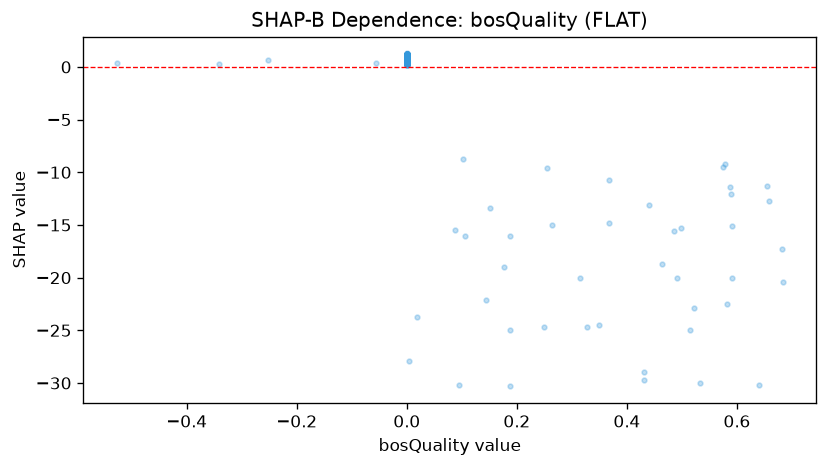

Data behind this chart, as committed beside it:
feature_value, shap_value
-0.0, 0.494
-0.0, 0.5625
-0.0, 0.9274
-0.0, 0.4948
-0.5273, 0.3834
-0.05599, 0.3283
-0.3416, 0.2848
0.0, 0.3164
0.0, 0.314
-0.2529, 0.6381
-0.0, 0.4554
-0.0, 0.564
-0.0, 0.1987
0.0, 0.9872
0.0, 0.3978
0.0, 0.6903
0.0, 1.086
0.0, 0.8435
0.0, 0.6166
0.1877, -16
0.0, 0.8782
0.0, 0.5406
0.0, 1.136
0.0, 0.4948
0.3143, -20.07
0.0, 0.9201
0.0, 0.5348
0.0, 0.8033
0.3491, -24.54
0.0, 0.9499
0.0, 0.8758
0.0, 0.9593
0.0, 0.8453
0.0, 1.097
0.0, 0.6847
0.0, 0.9411
0.0, 0.4967
0.0, 0.9027
0.0, 0.7685
0.0, 1.108
0.0, 0.8786
0.0, 0.2031
0.0, 0.9506
0.0, 0.8271
0.0, 0.5129
0.0, 0.659
0.0, 1.097
0.0, 1.096
0.0, 0.6194
0.0, 1.026
0.0, 0.6977
0.0, 0.2329
0.0, 0.7781
0.0, 0.4602
0.0, 0.8723
0.0, 1.077
0.0, 0.3032
0.0, 0.5293
0.0, 0.653
0.0, 0.6904
... 621 more rows
